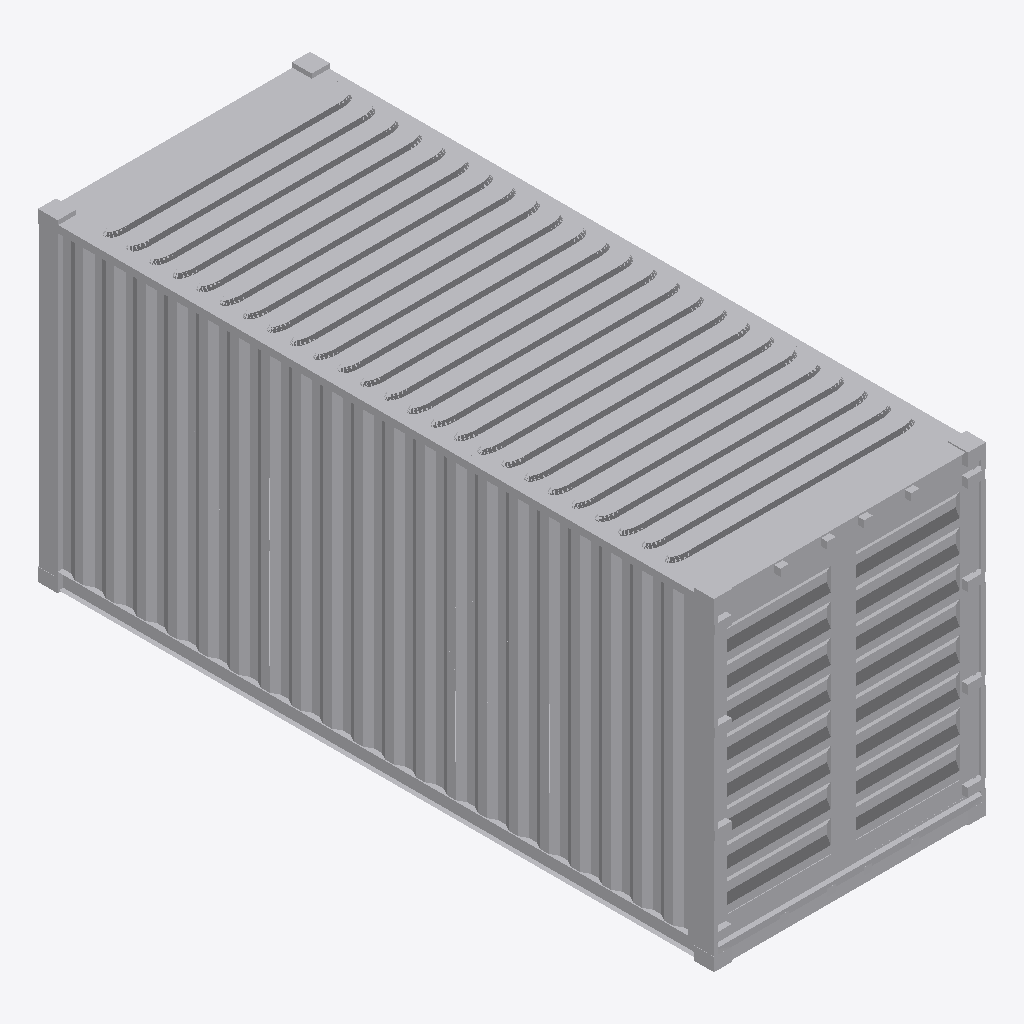
Isometric view of an IFC building model (IFC-SPF (STEP), schema IFC2X3, length unit metre), seen from the south-west, elements coloured by IFC class: 1 other element (light grey).
Extent 2.4 m × 6.1 m × 2.9 m (x, y, z). Elements (1): 1 IfcBuildingElementPart.

HEADER;
FILE_DESCRIPTION(('IFC 2x3 Building Model'),'2;1');
FILE_NAME('','2023-03-07T11:31:48',(''),(''),'','ASIFC - 3.3.0.1287','');
FILE_SCHEMA(('IFC2X3'));
ENDSEC;
DATA;
#7=IFCPROJECT('3u0A8fz7LAnwAXFXNDoPS7',#6,$,'',$,$,$,(#14),#8);
#20=IFCSITE('28gH2ox0zC$BW0NEwFGA7Y',#6,$,$,$,#21,$,$,.ELEMENT.,$,$,0.0,'',$);
#24722=IFCBUILDINGELEMENTPART('2zRzeA3Pz6Lu$IrfByFNAK',#6,'APBCN-LOG-TRA-Contenedor_20_LOD3','',$,#24723,#24728,$);
ENDSEC;
